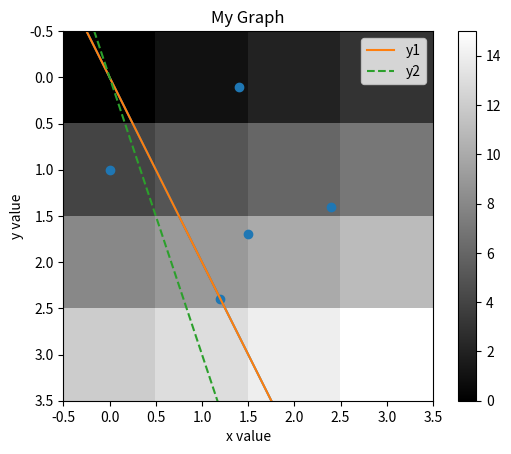

Source code (Python):
%matplotlib inline

import numpy as np
import matplotlib.pyplot as plt

import numpy as np

x = np.linspace(-5, 5)  # -5から5まで50に区切る

print(x)
print(len(x))  # xの要素数

import numpy as np
import matplotlib.pyplot as plt

x = np.linspace(-5, 5)  # -5から5まで
y = 2 * x  # xに2をかけてy座標とする

plt.plot(x, y)
plt.show()

import numpy as np
import matplotlib.pyplot as plt

x = np.linspace(-5, 5)
y_1 = 2 * x
y_2 = 3 * x

# 軸のラベル
plt.xlabel("x value")
plt.ylabel("y value")

# グラフのタイトル
plt.title("My Graph")

# プロット 凡例と線のスタイルを指定
plt.plot(x, y_1, label="y1")
plt.plot(x, y_2, label="y2", linestyle="dashed")
plt.legend() # 凡例を表示

plt.show()

import numpy as np
import matplotlib.pyplot as plt

x = np.array([1.2, 2.4, 0.0, 1.4, 1.5])
y = np.array([2.4, 1.4, 1.0, 0.1, 1.7])

plt.scatter(x, y)  # 散布図のプロット
plt.show()

import numpy as np
import matplotlib.pyplot as plt

img = np.array([[0, 1, 2, 3],
                [4, 5, 6, 7],
                [8, 9, 10,11],
                [12,13,14,15]])

plt.imshow(img, "gray")  # グレースケールで表示
plt.colorbar()   # カラーバーの表示
plt.show()